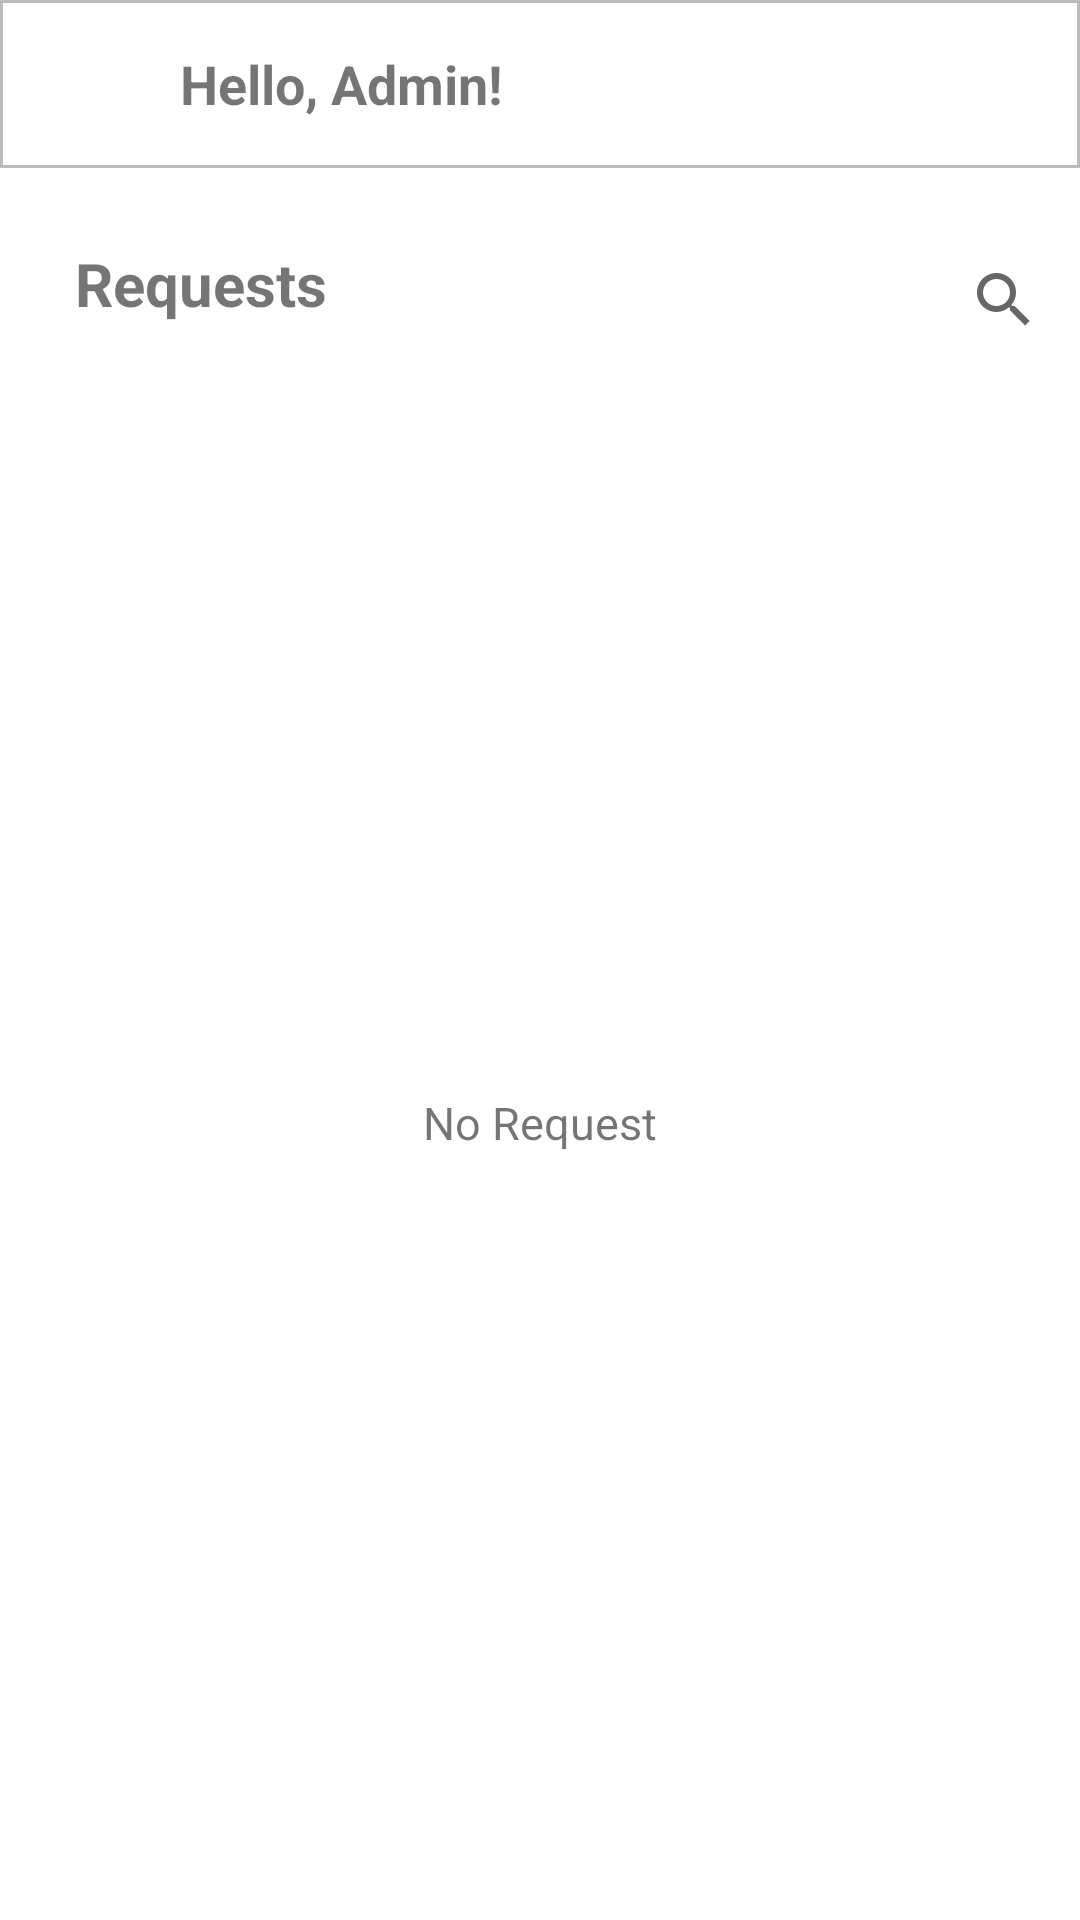

Here is an Android app screen rendered from its layout file. Give the layout XML and the strings, colors and styles it references.
<!-- AndroidManifest.xml: application theme Theme.MoTow -->
<!-- res/layout/activity_user_delete.xml -->
<?xml version="1.0" encoding="utf-8"?>
<androidx.drawerlayout.widget.DrawerLayout xmlns:android="http://schemas.android.com/apk/res/android"
    xmlns:app="http://schemas.android.com/apk/res-auto"
    xmlns:tools="http://schemas.android.com/tools"
    android:id="@+id/drawerLayout"
    android:layout_width="match_parent"
    android:layout_height="match_parent"
    android:fitsSystemWindows="true"
    tools:context=".admin.adminusers.UserDeleteActivity">

    <androidx.constraintlayout.widget.ConstraintLayout
        android:layout_width="match_parent"
        android:layout_height="match_parent">

        <LinearLayout
            android:id="@+id/layoutToolbar"
            android:layout_width="match_parent"
            android:layout_height="?actionBarSize"
            android:background="@drawable/bottom_nav_base"
            android:gravity="center_vertical"
            android:orientation="horizontal"
            android:paddingStart="15dp"
            android:paddingEnd="15dp"
            app:layout_constraintTop_toTopOf="parent">

            <ImageView
                android:id="@+id/imageMenu"
                android:layout_width="30dp"
                android:layout_height="30dp"
                android:contentDescription="@string/app_name"
                android:src="@drawable/ic_menu" />

            <TextView
                android:id="@+id/textTitle"
                android:layout_width="match_parent"
                android:layout_height="wrap_content"
                android:layout_marginStart="15dp"
                android:text="Hello, Admin!"
                android:textSize="18sp"
                android:textStyle="bold" />
        </LinearLayout>

        <androidx.constraintlayout.widget.ConstraintLayout
            android:id="@+id/deletionLayout"
            android:layout_width="match_parent"
            android:layout_height="0dp"
            app:layout_constraintBottom_toBottomOf="parent"
            app:layout_constraintEnd_toEndOf="parent"
            app:layout_constraintStart_toStartOf="parent"
            app:layout_constraintTop_toBottomOf="@id/layoutToolbar">

            <TextView
                android:id="@+id/deletionHeader"
                android:layout_width="wrap_content"
                android:layout_height="wrap_content"
                android:layout_margin="25dp"
                android:text="Requests"
                android:textSize="20sp"
                android:textStyle="bold"
                app:layout_constraintBottom_toTopOf="@id/deletionRecycler"
                app:layout_constraintStart_toStartOf="parent"
                app:layout_constraintTop_toTopOf="parent" />

            <SearchView
                android:id="@+id/deletetionSearch"
                android:layout_width="wrap_content"
                android:layout_height="wrap_content"
                android:layout_marginStart="220dp"
                android:layout_marginTop="20dp"
                android:layout_marginEnd="20dp"
                app:layout_constraintEnd_toEndOf="parent"
                app:layout_constraintStart_toEndOf="@id/deletionHeader"
                app:layout_constraintTop_toTopOf="parent" />

            <TextView
                android:id="@+id/deletionEmpty"
                android:layout_width="wrap_content"
                android:layout_height="wrap_content"
                android:text="No Request"
                android:textSize="15sp"
                app:layout_constraintBottom_toBottomOf="parent"
                app:layout_constraintEnd_toEndOf="parent"
                app:layout_constraintStart_toStartOf="parent"
                app:layout_constraintTop_toBottomOf="@id/deletionHeader" />

            <androidx.recyclerview.widget.RecyclerView
                android:id="@+id/deletionRecycler"
                android:layout_width="match_parent"
                android:layout_height="0dp"
                android:layout_marginStart="20dp"
                android:layout_marginEnd="20dp"
                android:layout_marginBottom="20dp"
                app:layout_constraintBottom_toBottomOf="parent"
                app:layout_constraintEnd_toEndOf="parent"
                app:layout_constraintStart_toStartOf="parent"
                app:layout_constraintTop_toBottomOf="@id/deletionHeader" />
        </androidx.constraintlayout.widget.ConstraintLayout>
    </androidx.constraintlayout.widget.ConstraintLayout>

    <com.google.android.material.navigation.NavigationView
        android:id="@+id/navigtationView"
        android:layout_width="wrap_content"
        android:layout_height="match_parent"
        android:layout_gravity="start"
        app:headerLayout="@layout/nav_header"
        app:menu="@menu/navigation_menu" />
</androidx.drawerlayout.widget.DrawerLayout>
<!-- res/layout/nav_header.xml (included above) -->
<?xml version="1.0" encoding="utf-8"?>
<LinearLayout xmlns:android="http://schemas.android.com/apk/res/android"
    xmlns:app="http://schemas.android.com/apk/res-auto"
    xmlns:tools="http://schemas.android.com/tools"
    android:layout_width="match_parent"
    android:layout_height="200dp"
    android:background="@color/purple_200"
    android:gravity="bottom"
    android:orientation="vertical"
    android:padding="16dp"
    android:theme="@style/ThemeOverlay.AppCompat.Dark">

    <com.makeramen.roundedimageview.RoundedImageView
        android:layout_width="50dp"
        android:layout_height="50dp"
        android:scaleType="centerCrop"
        android:src="@drawable/default_pfp"
        app:riv_oval="true" />

    <TextView
        android:layout_width="wrap_content"
        android:layout_height="wrap_content"
        android:paddingTop="8dp"
        android:text="Admin"
        android:textAppearance="@style/TextAppearance.AppCompat.Body1"
        tools:ignore="HardcodedText" />

    <TextView
        android:layout_width="wrap_content"
        android:layout_height="wrap_content"
        android:text="admin@motow.com"
        tools:ignore="HardcodedText,TextContrastCheck" />
</LinearLayout>
<!-- resources referenced by this layout -->
<resources>
  <color name="purple_200">#A81AFF</color>
  <!-- drawable bottom_nav_base (drawable) -->
  <?xml version="1.0" encoding="utf-8"?>
  <shape xmlns:android="http://schemas.android.com/apk/res/android">
      <solid android:color="@color/white" />
      <stroke
          android:width="1dp"
          android:color="#BBBBBB" />
  </shape>
  <string name="app_name">MoTow</string>
  <style name="Theme.MoTow" parent="Theme.MaterialComponents.Light.NoActionBar">
          
          <item name="colorPrimary">@color/lavender</item>
          <item name="colorPrimaryVariant">@color/lavender</item>
          <item name="colorOnPrimary">@color/white</item>
          
          <item name="colorSecondary">@color/teal_200</item>
          <item name="colorSecondaryVariant">@color/teal_700</item>
          <item name="colorOnSecondary">@color/black</item>
          
          <item name="android:statusBarColor">?attr/colorPrimaryVariant</item>
          
      </style>
  <color name="white">#FFFFFFFF</color>
  <color name="lavender">#8692f7</color>
  <color name="teal_200">#FF6200EE</color>
  <color name="teal_700">#FF3700B3</color>
  <color name="black">#FF000000</color>
</resources>
